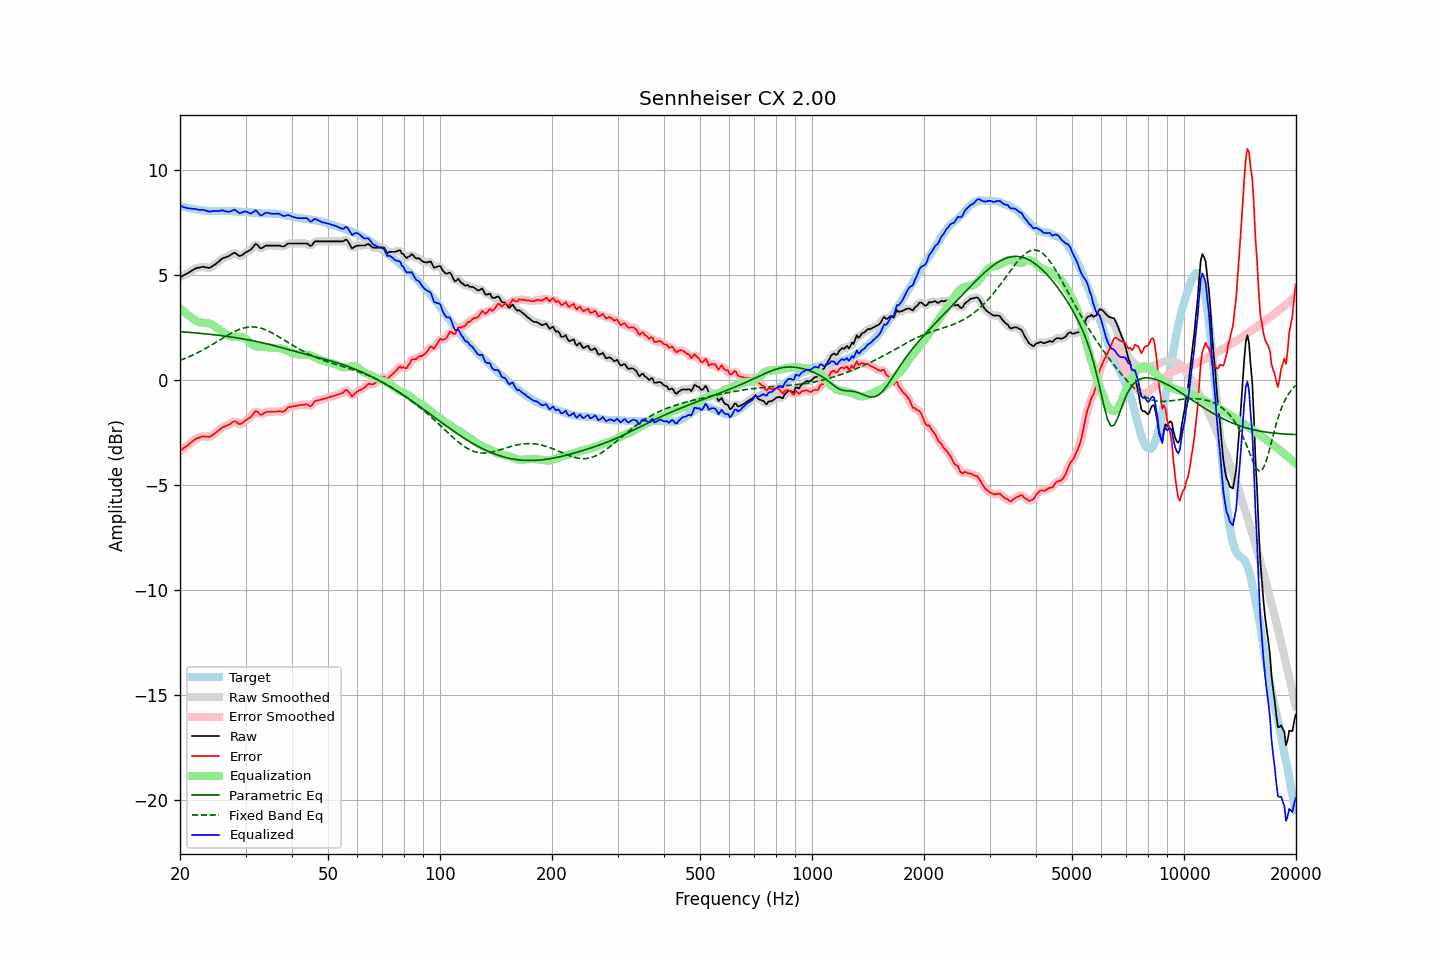

Values plotted in this chart, from the file beside it:
frequency, raw, error, smoothed, error_smoothed, equalization, parametric_eq, fixed_band_eq, equalized_raw, equalized_smoothed, target
20.00, 4.89, -3.39, 4.89, -3.39, 3.41, 2.30, 0.93, 8.30, 8.30, 8.28
20.20, 4.93, -3.33, 4.93, -3.33, 3.34, 2.29, 0.96, 8.27, 8.26, 8.26
20.40, 4.97, -3.27, 4.96, -3.28, 3.27, 2.28, 0.99, 8.24, 8.24, 8.24
20.61, 5.01, -3.22, 5.01, -3.22, 3.21, 2.28, 1.02, 8.21, 8.21, 8.23
20.81, 5.05, -3.16, 5.05, -3.16, 3.14, 2.27, 1.05, 8.19, 8.19, 8.21
21.02, 5.09, -3.11, 5.09, -3.10, 3.08, 2.27, 1.08, 8.17, 8.17, 8.19
21.23, 5.14, -3.04, 5.14, -3.04, 3.03, 2.26, 1.11, 8.16, 8.16, 8.17
21.44, 5.19, -2.98, 5.19, -2.98, 2.97, 2.25, 1.15, 8.16, 8.16, 8.16
21.66, 5.24, -2.92, 5.24, -2.91, 2.92, 2.25, 1.18, 8.15, 8.15, 8.15
21.87, 5.28, -2.85, 5.28, -2.86, 2.86, 2.24, 1.22, 8.14, 8.14, 8.13
22.09, 5.32, -2.80, 5.31, -2.81, 2.81, 2.23, 1.26, 8.13, 8.13, 8.12
22.31, 5.34, -2.77, 5.33, -2.77, 2.78, 2.23, 1.29, 8.11, 8.11, 8.11
22.54, 5.35, -2.75, 5.35, -2.74, 2.75, 2.22, 1.33, 8.09, 8.10, 8.10
22.76, 5.37, -2.72, 5.37, -2.72, 2.73, 2.21, 1.37, 8.09, 8.10, 8.09
22.99, 5.39, -2.69, 5.38, -2.70, 2.72, 2.21, 1.41, 8.10, 8.09, 8.07
23.22, 5.38, -2.69, 5.38, -2.69, 2.71, 2.20, 1.46, 8.09, 8.09, 8.06
23.45, 5.36, -2.71, 5.36, -2.70, 2.71, 2.19, 1.50, 8.06, 8.06, 8.06
23.69, 5.35, -2.70, 5.34, -2.71, 2.70, 2.18, 1.54, 8.04, 8.04, 8.05
23.92, 5.33, -2.72, 5.34, -2.71, 2.68, 2.17, 1.59, 8.01, 8.02, 8.05
24.16, 5.36, -2.69, 5.36, -2.69, 2.66, 2.17, 1.63, 8.02, 8.02, 8.05
24.40, 5.41, -2.64, 5.40, -2.65, 2.63, 2.16, 1.68, 8.04, 8.03, 8.05
24.65, 5.46, -2.59, 5.45, -2.59, 2.59, 2.15, 1.72, 8.04, 8.04, 8.05
24.89, 5.51, -2.54, 5.51, -2.53, 2.53, 2.14, 1.77, 8.04, 8.04, 8.04
25.14, 5.57, -2.47, 5.57, -2.47, 2.47, 2.13, 1.82, 8.04, 8.04, 8.04
25.39, 5.63, -2.41, 5.63, -2.41, 2.42, 2.12, 1.86, 8.04, 8.05, 8.04
25.65, 5.70, -2.34, 5.70, -2.34, 2.36, 2.11, 1.91, 8.06, 8.06, 8.04
25.91, 5.76, -2.28, 5.76, -2.29, 2.31, 2.10, 1.96, 8.07, 8.06, 8.05
26.16, 5.81, -2.24, 5.80, -2.24, 2.26, 2.09, 2.01, 8.06, 8.06, 8.04
26.43, 5.83, -2.22, 5.83, -2.21, 2.21, 2.08, 2.05, 8.03, 8.04, 8.04
26.69, 5.86, -2.18, 5.86, -2.18, 2.16, 2.07, 2.10, 8.02, 8.02, 8.04
26.96, 5.89, -2.15, 5.89, -2.15, 2.12, 2.06, 2.14, 8.00, 8.00, 8.04
27.23, 5.93, -2.11, 5.93, -2.11, 2.09, 2.05, 2.18, 8.01, 8.02, 8.04
27.50, 5.98, -2.06, 5.98, -2.05, 2.07, 2.04, 2.23, 8.04, 8.05, 8.03
27.77, 6.03, -2.00, 6.02, -2.01, 2.06, 2.03, 2.27, 8.08, 8.08, 8.03
28.05, 6.06, -1.97, 6.03, -1.99, 2.05, 2.02, 2.31, 8.11, 8.09, 8.03
28.33, 6.01, -2.01, 6.00, -2.02, 2.05, 2.00, 2.34, 8.05, 8.05, 8.02
28.62, 5.95, -2.07, 5.95, -2.06, 2.04, 1.99, 2.37, 7.99, 8.00, 8.01
28.90, 5.90, -2.11, 5.91, -2.09, 2.04, 1.98, 2.40, 7.94, 7.95, 8.01
29.19, 5.92, -2.09, 5.92, -2.09, 2.03, 1.97, 2.43, 7.95, 7.96, 8.01
29.48, 5.97, -2.04, 5.96, -2.04, 2.02, 1.95, 2.45, 7.99, 7.98, 8.00
29.78, 6.03, -1.98, 6.02, -1.98, 1.99, 1.94, 2.48, 8.02, 8.01, 8.00
30.08, 6.08, -1.92, 6.07, -1.93, 1.94, 1.93, 2.49, 8.02, 8.01, 8.00
30.38, 6.12, -1.88, 6.11, -1.88, 1.87, 1.91, 2.51, 7.99, 7.98, 7.99
30.68, 6.16, -1.83, 6.15, -1.83, 1.80, 1.90, 2.51, 7.95, 7.95, 7.98
30.99, 6.20, -1.78, 6.21, -1.77, 1.73, 1.88, 2.52, 7.92, 7.94, 7.98
31.30, 6.28, -1.68, 6.30, -1.67, 1.67, 1.87, 2.52, 7.96, 7.97, 7.96
31.61, 6.38, -1.58, 6.38, -1.58, 1.64, 1.85, 2.52, 8.01, 8.02, 7.96
31.93, 6.47, -1.48, 6.44, -1.52, 1.61, 1.84, 2.51, 8.08, 8.05, 7.96
32.24, 6.43, -1.51, 6.42, -1.53, 1.59, 1.82, 2.50, 8.02, 8.01, 7.94
32.57, 6.35, -1.59, 6.36, -1.58, 1.57, 1.80, 2.48, 7.92, 7.93, 7.94
32.89, 6.27, -1.67, 6.29, -1.64, 1.57, 1.79, 2.47, 7.83, 7.86, 7.93
33.22, 6.28, -1.65, 6.29, -1.64, 1.57, 1.77, 2.44, 7.84, 7.85, 7.93
33.55, 6.33, -1.60, 6.32, -1.61, 1.57, 1.75, 2.42, 7.90, 7.89, 7.92
33.89, 6.38, -1.55, 6.36, -1.56, 1.57, 1.73, 2.39, 7.95, 7.94, 7.93
34.23, 6.40, -1.53, 6.39, -1.53, 1.57, 1.72, 2.36, 7.96, 7.96, 7.92
34.57, 6.40, -1.52, 6.40, -1.52, 1.55, 1.70, 2.32, 7.95, 7.95, 7.92
34.92, 6.40, -1.53, 6.40, -1.52, 1.53, 1.68, 2.29, 7.93, 7.93, 7.92
35.27, 6.40, -1.52, 6.40, -1.52, 1.52, 1.66, 2.25, 7.91, 7.91, 7.92
35.62, 6.40, -1.52, 6.40, -1.52, 1.51, 1.64, 2.20, 7.91, 7.91, 7.92
35.97, 6.40, -1.52, 6.40, -1.52, 1.52, 1.62, 2.16, 7.91, 7.91, 7.91
... 635 more rows
